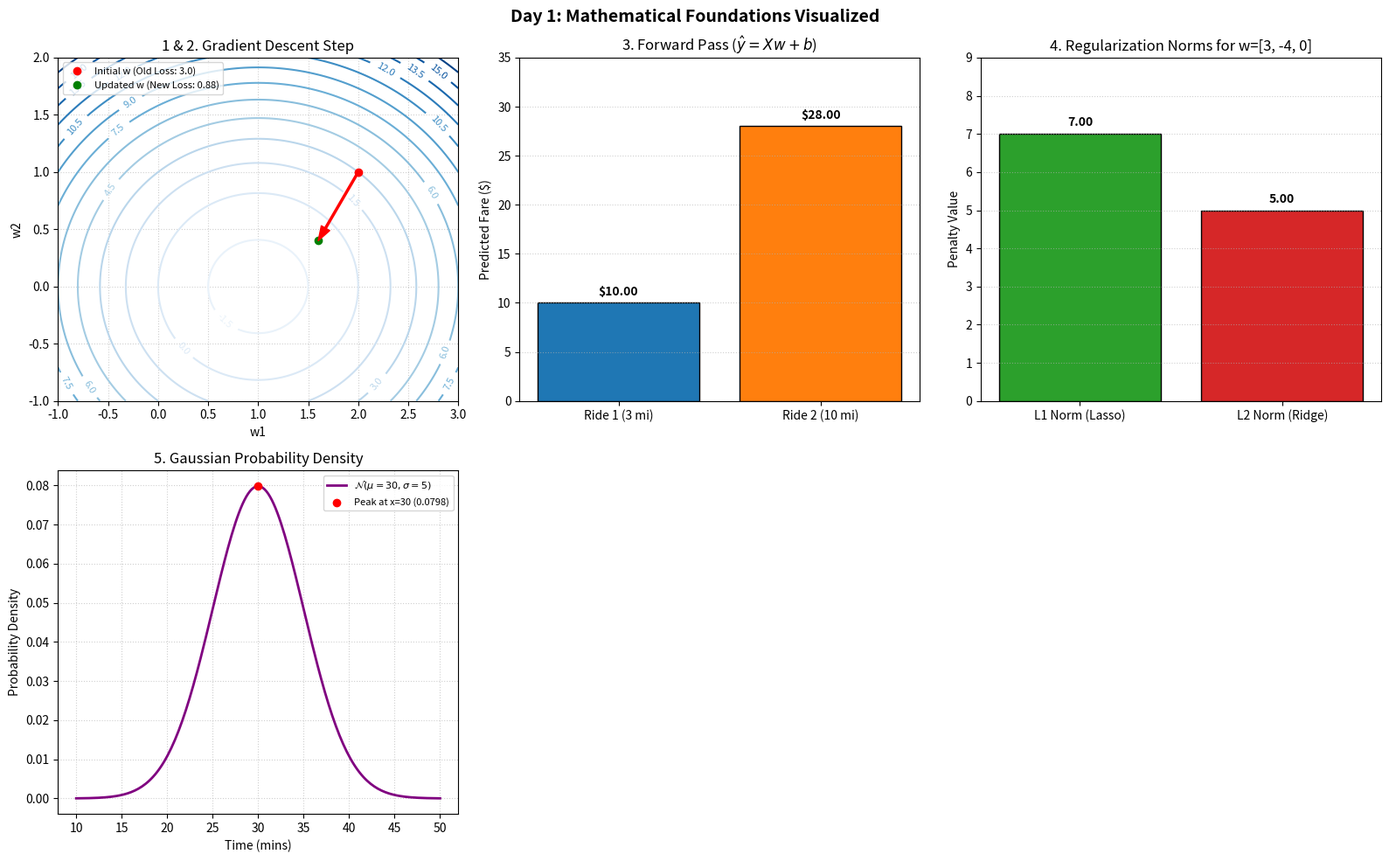

Here is the Python script that generated this plot: (Note: this script raises an exception after producing the figure.)
from pathlib import Path

import numpy as np
import matplotlib.pyplot as plt

def loss_function(w: np.ndarray) -> float:
    """Computes a 2D scalar loss function for housing/model error.

    Args:
        w (np.ndarray): A 1D array of shape (2,) containing weights [w1, w2].

    Returns:
        float: The calculated scalar loss value L(w1, w2) = 2*w1^2 + 3*w2^2 - 4*w1.
    """
    return float(2 * (w[0] ** 2) + 3 * (w[1] ** 2) - 4 * w[0])


def compute_gradient(w: np.ndarray) -> np.ndarray:
    """Computes the analytical gradient vector of the loss function.

    Args:
        w (np.ndarray): A 1D array of shape (2,) representing current weights [w1, w2].

    Returns:
        np.ndarray: A 1D array of shape (2,) containing partial derivatives [dL/dw1, dL/dw2].
    """
    grad_w1 = 4 * w[0] - 4
    grad_w2 = 6 * w[1]
    return np.array([grad_w1, grad_w2])


def plot_math_foundations(current_w: np.ndarray, updated_w: np.ndarray, X: np.ndarray, y_hat: np.ndarray, weights_vec: np.ndarray, mu: float, sigma: float):
    """Generates visual plots for all 5 mathematical concepts taught on Day 1.

    Args:
        current_w (np.ndarray): Initial weights before optimization step.
        updated_w (np.ndarray): Weights after applying a single gradient descent step.
        X (np.ndarray): Feature matrix of shape (2, 2) containing distance and passengers.
        y_hat (np.ndarray): Predicted taxi fares for each sample.
        weights_vec (np.ndarray): Weight vector used for L1 and L2 norm calculations.
        mu (float): Mean of the Gaussian probability density function.
        sigma (float): Standard deviation of the Gaussian probability density function.

    Returns:
        None
    """
    fig, axes = plt.subplots(2, 3, figsize=(16, 10))
    fig.suptitle("Day 1: Mathematical Foundations Visualized", fontsize=14, fontweight='bold')

    # -------------------------------------------------------------
    # Plot 1: Loss Surface & Gradient Step
    # -------------------------------------------------------------
    ax1 = axes[0, 0]
    w1_vals = np.linspace(-1, 3, 100)
    w2_vals = np.linspace(-1, 2, 100)
    W1, W2 = np.meshgrid(w1_vals, w2_vals)
    Z = 2 * (W1**2) + 3 * (W2**2) - 4 * W1

    cp = ax1.contour(W1, W2, Z, levels=15, cmap='Blues')
    ax1.clabel(cp, inline=True, fontsize=8)
    ax1.plot(current_w[0], current_w[1], 'ro', label='Initial w (Old Loss: 3.0)')
    ax1.plot(updated_w[0], updated_w[1], 'go', label='Updated w (New Loss: 0.88)')
    ax1.annotate('', xy=updated_w, xytext=current_w,
                 arrowprops=dict(facecolor='red', edgecolor='red', shrink=0, width=1.5, headwidth=8))
    ax1.set_title("1 & 2. Gradient Descent Step")
    ax1.set_xlabel("w1")
    ax1.set_ylabel("w2")
    ax1.legend(loc='upper left', fontsize=8)
    ax1.grid(True, linestyle=':', alpha=0.6)

    # -------------------------------------------------------------
    # Plot 2: Matrix Forward Pass (Taxi Fare Predictions)
    # -------------------------------------------------------------
    ax2 = axes[0, 1]
    distances = X[:, 0]
    ax2.bar(["Ride 1 (3 mi)", "Ride 2 (10 mi)"], y_hat, color=['#1f77b4', '#ff7f0e'], edgecolor='k')
    for i, val in enumerate(y_hat):
        ax2.text(i, val + 0.8, f"${val:.2f}", ha='center', fontweight='bold')
    ax2.set_ylim(0, 35)
    ax2.set_title("3. Forward Pass ($\hat{y} = Xw + b$)")
    ax2.set_ylabel("Predicted Fare ($)")
    ax2.grid(axis='y', linestyle=':', alpha=0.6)

    # -------------------------------------------------------------
    # Plot 3: Regularization Norms (L1 vs L2)
    # -------------------------------------------------------------
    ax3 = axes[0, 2]
    l1_val = np.sum(np.abs(weights_vec))
    l2_val = np.linalg.norm(weights_vec)
    ax3.bar(["L1 Norm (Lasso)", "L2 Norm (Ridge)"], [l1_val, l2_val], color=['#2ca02c', '#d62728'], edgecolor='k')
    ax3.text(0, l1_val + 0.2, f"{l1_val:.2f}", ha='center', fontweight='bold')
    ax3.text(1, l2_val + 0.2, f"{l2_val:.2f}", ha='center', fontweight='bold')
    ax3.set_ylim(0, 9)
    ax3.set_title("4. Regularization Norms for w=[3, -4, 0]")
    ax3.set_ylabel("Penalty Value")
    ax3.grid(axis='y', linestyle=':', alpha=0.6)

    # -------------------------------------------------------------
    # Plot 4: Gaussian Probability Density Function
    # -------------------------------------------------------------
    ax4 = axes[1, 0]
    x_axis = np.linspace(mu - 4*sigma, mu + 4*sigma, 200)
    pdf_axis = (1.0 / (np.sqrt(2 * np.pi) * sigma)) * np.exp(-0.5 * (((x_axis - mu) / sigma) ** 2))
    peak_pdf = (1.0 / (np.sqrt(2 * np.pi) * sigma))

    ax4.plot(x_axis, pdf_axis, color='purple', linewidth=2, label='$\mathcal{N}(\mu=30, \sigma=5)$')
    ax4.scatter([mu], [peak_pdf], color='red', zorder=5, label=f'Peak at x=30 ({peak_pdf:.4f})')
    ax4.set_title("5. Gaussian Probability Density")
    ax4.set_xlabel("Time (mins)")
    ax4.set_ylabel("Probability Density")
    ax4.legend(loc='upper right', fontsize=8)
    ax4.grid(True, linestyle=':', alpha=0.6)

    # Clean up empty subplots
    fig.delaxes(axes[1, 1])
    fig.delaxes(axes[1, 2])

    plt.tight_layout()

    output_dir = Path(__file__).resolve().parents[1] / "src" / "servings"
    output_dir.mkdir(parents=True, exist_ok=True)
    output_path = output_dir / "day01_math_foundations.png"
    fig.savefig(output_path, dpi=300, bbox_inches='tight')
    print(f"Saved plot to: {output_path}")

    plt.show()


def run_math_examples():
    """Runs all 5 numerical math foundation examples and visualizes the results."""
    print("=" * 60)
    print("DAY 1: MATHEMATICAL FOUNDATIONS FOR MACHINE LEARNING")
    print("=" * 60 + "\n")

    # 1. VECTOR CALCULUS & GRADIENT VECTOR
    print("--- 1. VECTOR CALCULUS: GRADIENT VECTOR ---")
    current_weights = np.array([2.0, 1.0])
    grad = compute_gradient(current_weights)
    print(f"Current Weights (w1, w2): {current_weights}")
    print(f"Computed Gradient Vector:  {grad}\n")

    # 2. GRADIENT DESCENT UPDATE STEP
    print("--- 2. GRADIENT DESCENT UPDATE STEP ---")
    learning_rate = 0.1
    new_weights = current_weights - (learning_rate * grad)
    print(f"Learning Rate (eta): {learning_rate}")
    print(f"Updated Weights:    {new_weights}")
    print(f"Old Loss Value:     {loss_function(current_weights):.4f}")
    print(f"New Loss Value:     {loss_function(new_weights):.4f} (Decreased!)\n")

    # 3. MATRIX FORWARD PASS
    print("--- 3. MATRIX FORWARD PASS (TAXI FARE PREDICTION) ---")
    X = np.array([
        [3.0, 1.0],   # Sample 1
        [10.0, 2.0]   # Sample 2
    ])
    w = np.array([2.5, 0.5])  
    b = 2.0                   
    y_hat = (X @ w) + b       
    print(f"Feature Matrix X:\n{X}")
    print(f"Weights w: {w}, Bias b: {b}")
    print(f"Predicted Taxi Fares y_hat: ${y_hat}\n")

    # 4. REGULARIZATION NORMS
    print("--- 4. REGULARIZATION NORMS ---")
    weights_vec = np.array([3.0, -4.0, 0.0])
    l1_norm = np.sum(np.abs(weights_vec))
    l2_norm = np.linalg.norm(weights_vec)
    print(f"Weight Vector: {weights_vec}")
    print(f"L1 Norm (Lasso Penalty): {l1_norm:.2f}")
    print(f"L2 Norm (Ridge Penalty): {l2_norm:.2f}\n")

    # 5. GAUSSIAN PDF
    print("--- 5. GAUSSIAN PROBABILITY DENSITY FUNCTION ---")
    x = 30.0
    mu = 30.0
    sigma = 5.0
    gaussian_pdf = (1.0 / (np.sqrt(2 * np.pi) * sigma)) * np.exp(-0.5 * (((x - mu) / sigma) ** 2))
    print(f"Target x: {x}, Mean mu: {mu}, Std Dev sigma: {sigma}")
    print(f"Probability Density at x={x}: {gaussian_pdf:.4f}")
    print("=" * 60)

    # Trigger Matplotlib Visualization
    plot_math_foundations(current_weights, new_weights, X, y_hat, weights_vec, mu, sigma)


if __name__ == "__main__":
    run_math_examples()
